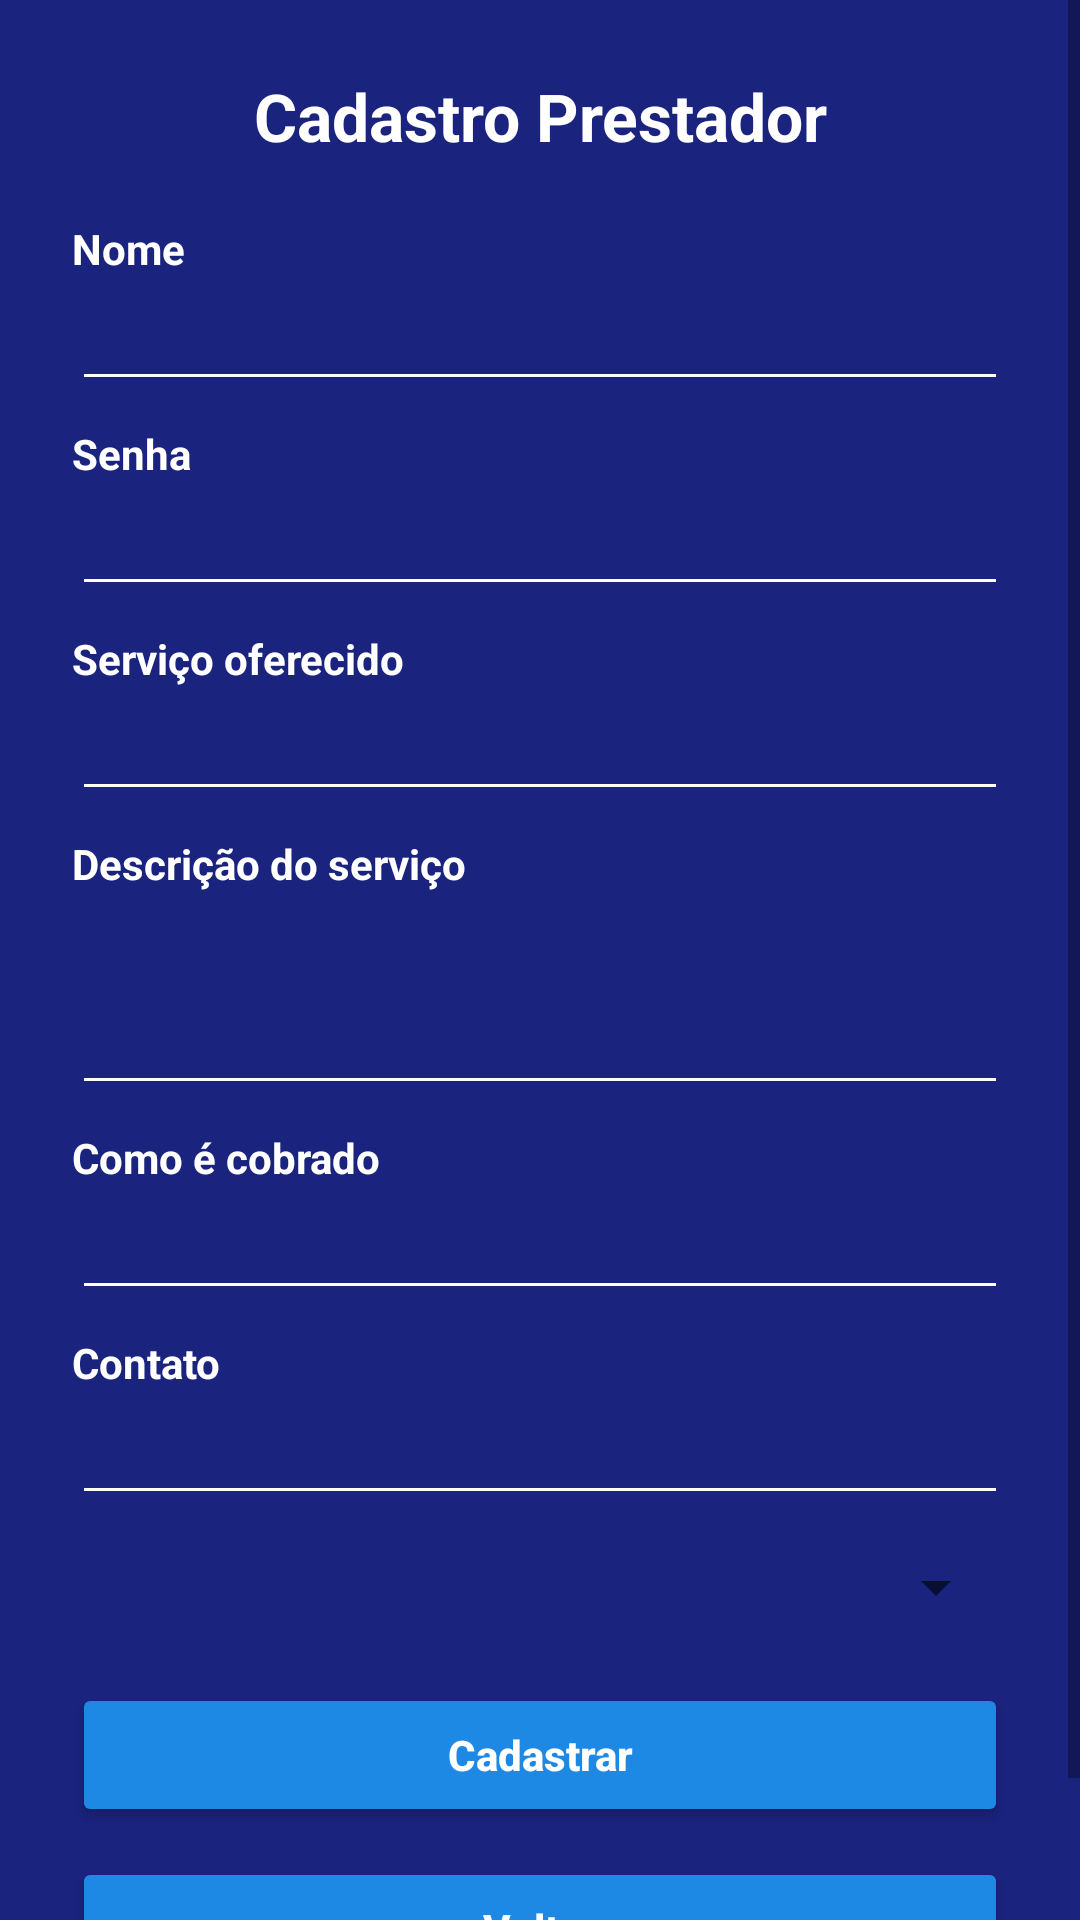

Write the Android layout XML for this screen, with the resource values it uses.
<!-- AndroidManifest.xml: application theme Theme.AppContratAi -->
<!-- res/layout/activity_tela_cad_prestador.xml -->
<?xml version="1.0" encoding="utf-8"?>
<ScrollView xmlns:android="http://schemas.android.com/apk/res/android"
    xmlns:tools="http://schemas.android.com/tools"
    android:layout_width="match_parent"
    android:layout_height="match_parent"
    android:background="#1A237E"
    tools:context=".TelaCadPrestador">

    <LinearLayout
        android:layout_width="match_parent"
        android:layout_height="wrap_content"
        android:orientation="vertical"
        android:padding="24dp"
        android:gravity="center_horizontal">

        <TextView
            android:layout_width="match_parent"
            android:layout_height="wrap_content"
            android:gravity="center"
            android:paddingBottom="20dp"
            android:text="Cadastro Prestador"
            android:textColor="#FFFFFF"
            android:textSize="22sp"
            android:textStyle="bold" />

        <TextView
            android:layout_width="match_parent"
            android:layout_height="wrap_content"
            android:text="Nome"
            android:textColor="#FFFFFF"
            android:textStyle="bold" />

        <EditText
            android:id="@+id/edtNomeP"
            android:layout_width="match_parent"
            android:layout_height="wrap_content"
            android:backgroundTint="#FFFFFF"
            android:textColor="#FFFFFF"
            android:textColorHint="#BDBDBD"
            android:inputType="textPersonName" />

        <TextView
            android:layout_width="match_parent"
            android:layout_height="wrap_content"
            android:text="Senha"
            android:textColor="#FFFFFF"
            android:textStyle="bold"
            android:paddingTop="8dp" />

        <EditText
            android:id="@+id/edtSenhaP"
            android:layout_width="match_parent"
            android:layout_height="wrap_content"
            android:backgroundTint="#FFFFFF"
            android:textColor="#FFFFFF"
            android:textColorHint="#BDBDBD"
            android:inputType="textPassword" />

        <TextView
            android:layout_width="match_parent"
            android:layout_height="wrap_content"
            android:text="Serviço oferecido"
            android:textColor="#FFFFFF"
            android:textStyle="bold"
            android:paddingTop="8dp" />

        <EditText
            android:id="@+id/edtServicoP"
            android:layout_width="match_parent"
            android:layout_height="wrap_content"
            android:backgroundTint="#FFFFFF"
            android:textColor="#FFFFFF"
            android:textColorHint="#BDBDBD"
            android:hint="" />

        <TextView
            android:layout_width="match_parent"
            android:layout_height="wrap_content"
            android:text="Descrição do serviço"
            android:textColor="#FFFFFF"
            android:textStyle="bold"
            android:paddingTop="8dp" />

        <EditText
            android:id="@+id/edtDescricaoP"
            android:layout_width="match_parent"
            android:layout_height="71dp"
            android:backgroundTint="#FFFFFF"
            android:hint=""
            android:inputType="textMultiLine"
            android:minLines="3"
            android:textColor="#FFFFFF"
            android:textColorHint="#BDBDBD" />

        <TextView
            android:layout_width="match_parent"
            android:layout_height="wrap_content"
            android:text="Como é cobrado"
            android:textColor="#FFFFFF"
            android:textStyle="bold"
            android:paddingTop="8dp" />

        <EditText
            android:id="@+id/edtPrecoP"
            android:layout_width="match_parent"
            android:layout_height="wrap_content"
            android:backgroundTint="#FFFFFF"
            android:textColor="#FFFFFF"
            android:textColorHint="#BDBDBD"
            android:hint="" />

        <TextView
            android:layout_width="match_parent"
            android:layout_height="wrap_content"
            android:text="Contato"
            android:textColor="#FFFFFF"
            android:textStyle="bold"
            android:paddingTop="8dp" />

        <EditText
            android:id="@+id/edtContatoP"
            android:layout_width="match_parent"
            android:layout_height="wrap_content"
            android:backgroundTint="#FFFFFF"
            android:textColor="#FFFFFF"
            android:textColorHint="#BDBDBD"
            android:hint="" />

        <Spinner
            android:id="@+id/spinCateg"
            android:layout_width="match_parent"
            android:layout_height="wrap_content"
            android:layout_marginTop="12dp"
            android:spinnerMode="dropdown" />

        <Button
            android:id="@+id/btCadastrarP"
            android:layout_width="match_parent"
            android:layout_height="wrap_content"
            android:layout_marginTop="20dp"
            android:backgroundTint="#1E88E5"
            android:text="Cadastrar"
            android:textAllCaps="false"
            android:textColor="#FFFFFF"
            android:textStyle="bold" />

        <Button
            android:id="@+id/btVoltarP"
            android:layout_width="match_parent"
            android:layout_height="wrap_content"
            android:layout_marginTop="10dp"
            android:backgroundTint="#1E88E5"
            android:text="Voltar"
            android:textAllCaps="false"
            android:textColor="#FFFFFF"
            android:textStyle="bold" />

    </LinearLayout>
</ScrollView>
<!-- resources referenced by this layout -->
<resources>
  <style name="Theme.AppContratAi" parent="Theme.AppCompat.Light.DarkActionBar">
          
          <item name="colorPrimary">@color/purple_500</item>
          <item name="colorPrimaryDark">@color/purple_700</item>
          <item name="colorAccent">@color/teal_200</item>
          
      </style>
  <!-- not gathered from this repository: default colours our renderer supplied (Android Studio template values) -->
  <color name="purple_500">#FF6200EE</color>
  <color name="purple_700">#FF3700B3</color>
  <color name="teal_200">#FF03DAC5</color>
</resources>
